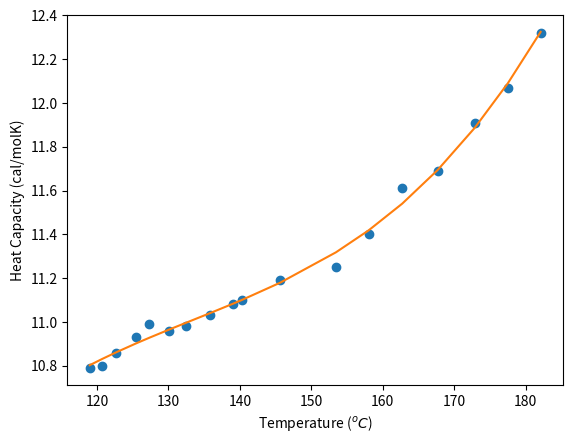

Write Python code to recreate this figure.
import numpy as np
from scipy.optimize import curve_fit
import matplotlib.pyplot as plt

Temp = np.array([118.99, 120.76, 122.71, 125.48, 127.31, 130.06, 132.41, 
                 135.89, 139.02, 140.25, 145.61, 153.45, 158.03, 162.72,
                 167.67, 172.86, 177.52, 182.09               
                 ])

Heat_Cap = np.array([10.79, 10.8, 10.86, 10.93, 10.99, 10.96, 10.98, 11.03, 11.08,
                 11.1, 11.19, 11.25, 11.4, 11.61, 11.69, 11.91, 12.07, 12.32])

# Function for fragment equation:
# used in call to curve_fit below

def quad(x,a,b,c,d):
    f = a + b*x + c*(x**2) + d*(x**3)
    return f

params = [10,20,30,40]

fit,_ = curve_fit(quad, Temp, Heat_Cap, p0 = params)

yfit = quad(Temp, fit[0], fit[1], fit[2], fit[3])

plt.plot(Temp,Heat_Cap,'o',Temp,yfit)
plt.xlabel('Temperature ($^oC$)')
plt.ylabel('Heat Capacity (cal/molK)')
plt.show() 
